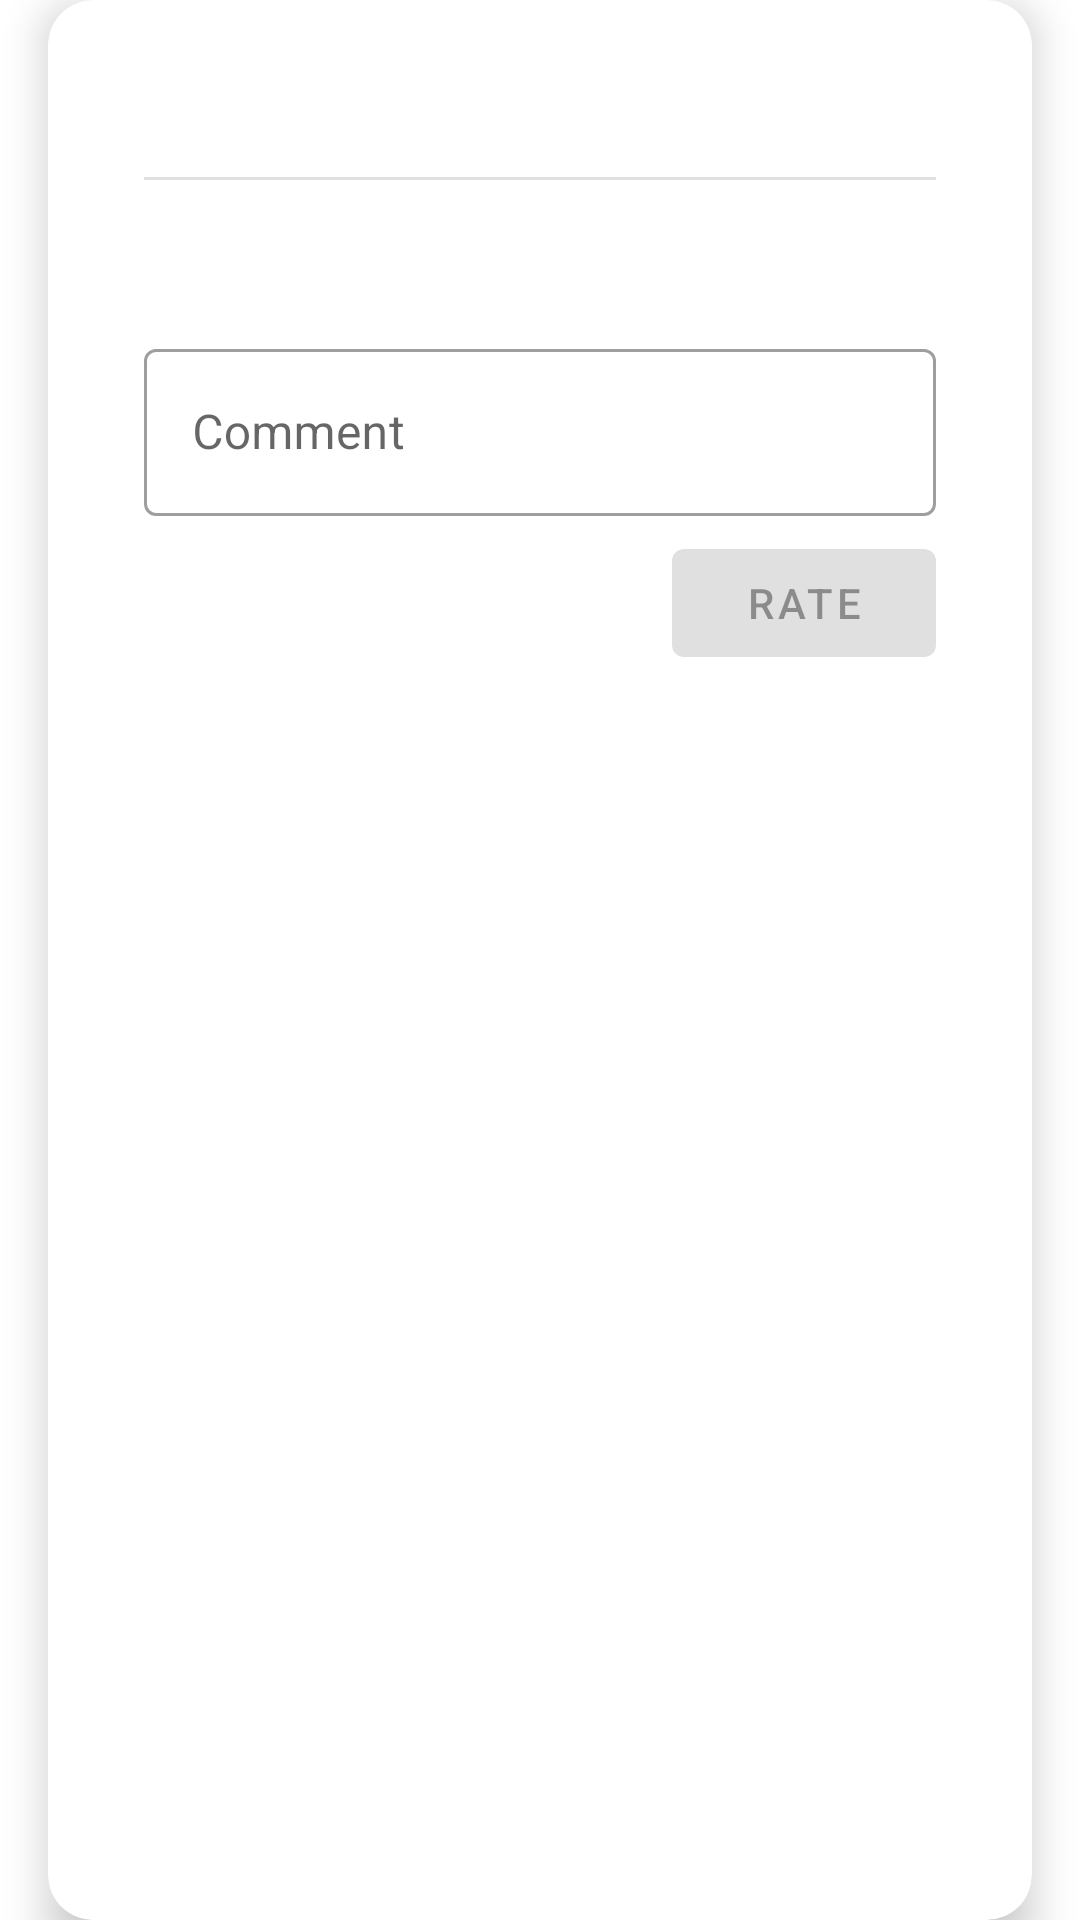

Reconstruct the res/layout file that produces this screen, plus the resources it refers to.
<!-- AndroidManifest.xml: application theme Theme.Daimler -->
<!-- res/layout/fragment_passenger_rate_dialog.xml -->
<?xml version="1.0" encoding="utf-8"?>
<androidx.constraintlayout.widget.ConstraintLayout xmlns:android="http://schemas.android.com/apk/res/android"
    android:layout_width="match_parent"
    android:layout_height="match_parent"
    xmlns:app="http://schemas.android.com/apk/res-auto">
    <com.google.android.material.card.MaterialCardView
        android:layout_width="match_parent"
        android:layout_height="match_parent"
        android:layout_marginHorizontal="16dp"
        app:cardCornerRadius="@dimen/corner_radius_standard"
        app:cardElevation="8dp">
        <LinearLayout
            android:layout_width="match_parent"
            android:layout_height="wrap_content"
            android:orientation="vertical"
            android:paddingHorizontal="32dp"
            android:paddingTop="32dp"
            android:paddingBottom="20dp">
            <TextView
                android:id="@+id/rateDialogTitle"
                android:layout_height="wrap_content"
                android:layout_width="match_parent"
                android:textAlignment="center"/>
            <com.google.android.material.divider.MaterialDivider
                android:layout_width="match_parent"
                android:layout_height="wrap_content"
                android:layout_marginVertical="8dp"/>
            <LinearLayout
                android:id="@+id/rateStarsLayout"
                android:layout_width="match_parent"
                android:layout_height="wrap_content"
                android:orientation="horizontal"
                android:layout_marginVertical="@dimen/row_spacing_standard">
                <androidx.constraintlayout.widget.Placeholder
                    android:layout_width="0dp"
                    android:layout_height="match_parent"
                    android:layout_weight="1"/>
                <ImageView
                    android:layout_width="30dp"
                    android:layout_height="30dp"
                    android:src="@drawable/ic_baseline_star_outline_24"/>
                <ImageView
                    android:layout_width="30dp"
                    android:layout_height="30dp"
                    android:src="@drawable/ic_baseline_star_outline_24"/>
                <ImageView
                    android:layout_width="30dp"
                    android:layout_height="30dp"
                    android:src="@drawable/ic_baseline_star_outline_24"/>
                <ImageView
                    android:layout_width="30dp"
                    android:layout_height="30dp"
                    android:src="@drawable/ic_baseline_star_outline_24"/>
                <ImageView
                    android:layout_width="30dp"
                    android:layout_height="30dp"
                    android:src="@drawable/ic_baseline_star_outline_24"/>
                <androidx.constraintlayout.widget.Placeholder
                    android:layout_width="0dp"
                    android:layout_height="match_parent"
                    android:layout_weight="1"/>
            </LinearLayout>
            <com.google.android.material.textfield.TextInputLayout
                android:id="@+id/rateCommentLayout"
                android:layout_width="match_parent"
                android:layout_height="wrap_content"
                android:hint="@string/comment"
                android:layout_marginVertical="5dp"
                app:endIconMode="none"
                style="@style/Widget.MaterialComponents.TextInputLayout.OutlinedBox">
                <com.google.android.material.textfield.TextInputEditText
                    android:layout_width="match_parent"
                    android:layout_height="match_parent"
                    android:inputType="text"/>
            </com.google.android.material.textfield.TextInputLayout>
            <LinearLayout
                android:layout_width="match_parent"
                android:layout_height="wrap_content"
                android:orientation="horizontal">
                <androidx.constraintlayout.widget.Placeholder
                    android:layout_width="0dp"
                    android:layout_height="match_parent"
                    android:layout_weight="1"/>
                <com.google.android.material.button.MaterialButton
                    android:id="@+id/rateDialogButton"
                    android:layout_width="wrap_content"
                    android:layout_height="wrap_content"
                    android:text="@string/rate"
                    android:enabled="false"/>
            </LinearLayout>
        </LinearLayout>
    </com.google.android.material.card.MaterialCardView>
</androidx.constraintlayout.widget.ConstraintLayout>
<!-- resources referenced by this layout -->
<resources>
  <dimen name="corner_radius_standard">15dp</dimen>
  <dimen name="row_spacing_standard">4dp</dimen>
  <!-- drawable ic_baseline_star_outline_24 (drawable) -->
  <vector android:height="24dp" android:tint="@color/primary"
      android:viewportHeight="24" android:viewportWidth="24"
      android:width="24dp" xmlns:android="http://schemas.android.com/apk/res/android">
      <path android:fillColor="@color/primary" android:pathData="M22,9.24l-7.19,-0.62L12,2 9.19,8.63 2,9.24l5.46,4.73L5.82,21 12,17.27 18.18,21l-1.63,-7.03L22,9.24zM12,15.4l-3.76,2.27 1,-4.28 -3.32,-2.88 4.38,-0.38L12,6.1l1.71,4.04 4.38,0.38 -3.32,2.88 1,4.28L12,15.4z"/>
  </vector>
  <string name="comment">Comment</string>
  <string name="rate">Rate</string>
  <style name="Theme.Daimler" parent="Theme.MaterialComponents.DayNight.DarkActionBar">
          <item name="android:textColor">@color/black</item>
          
          <item name="colorPrimary">@color/primary</item>
          <item name="colorPrimaryVariant">@color/primary_dark</item>
          <item name="colorOnPrimary">@color/white</item>
          
          <item name="colorSecondary">@color/secondary</item>
          <item name="colorSecondaryVariant">@color/secondary_light</item>
          <item name="colorOnSecondary">@color/black</item>
          
          <item name="android:statusBarColor">@android:color/transparent</item>
          
          <item name="android:navigationBarColor">@android:color/transparent</item>
          <item name="android:windowLightStatusBar">true</item>
      </style>
  <color name="primary">#ffffff</color>
  <color name="black">#FF000000</color>
  <color name="primary_dark">#727272</color>
  <color name="white">#FFFFFFFF</color>
  <color name="secondary">#858585</color>
  <color name="secondary_light">#efefef</color>
</resources>
